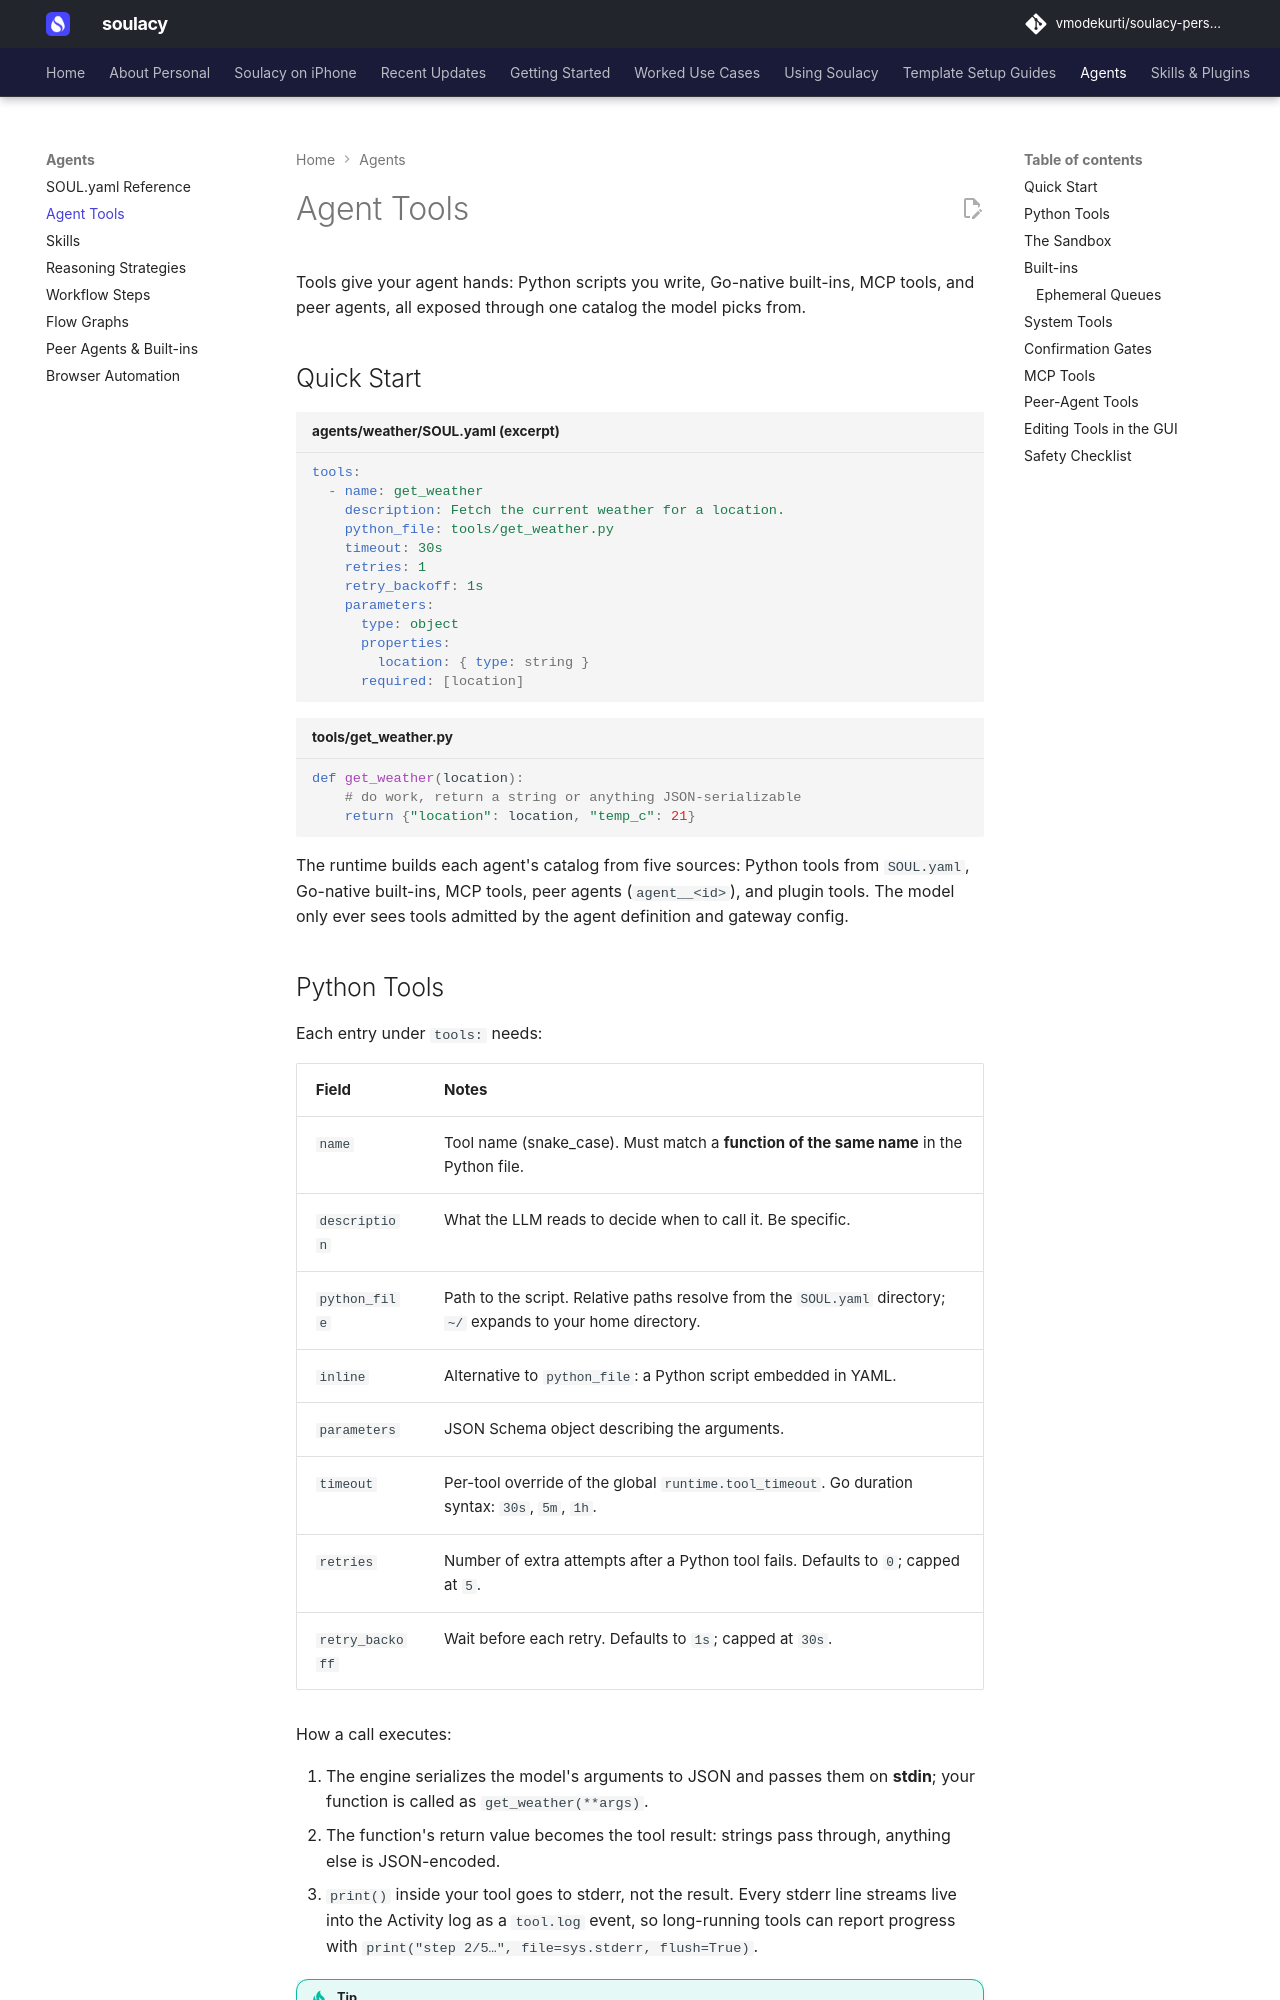

repository: vmodekurti/soulacy-personal · page: agents/tools/index.html · generator: mkdocs

# Agent Tools

Tools give your agent hands: Python scripts you write, Go-native built-ins, MCP tools, and peer agents, all exposed through one catalog the model picks from.

## Quick Start

```yaml title="agents/weather/SOUL.yaml (excerpt)"
tools:
  - name: get_weather
    description: Fetch the current weather for a location.
    python_file: tools/get_weather.py
    timeout: 30s
    retries: 1
    retry_backoff: 1s
    parameters:
      type: object
      properties:
        location: { type: string }
      required: [location]
```

```python title="tools/get_weather.py"
def get_weather(location):
    # do work, return a string or anything JSON-serializable
    return {"location": location, "temp_c": 21}
```

The runtime builds each agent's catalog from five sources: Python tools from
`SOUL.yaml`, Go-native built-ins, MCP tools, peer agents (`agent__<id>`), and
plugin tools. The model only ever sees tools admitted by the agent definition
and gateway config.
